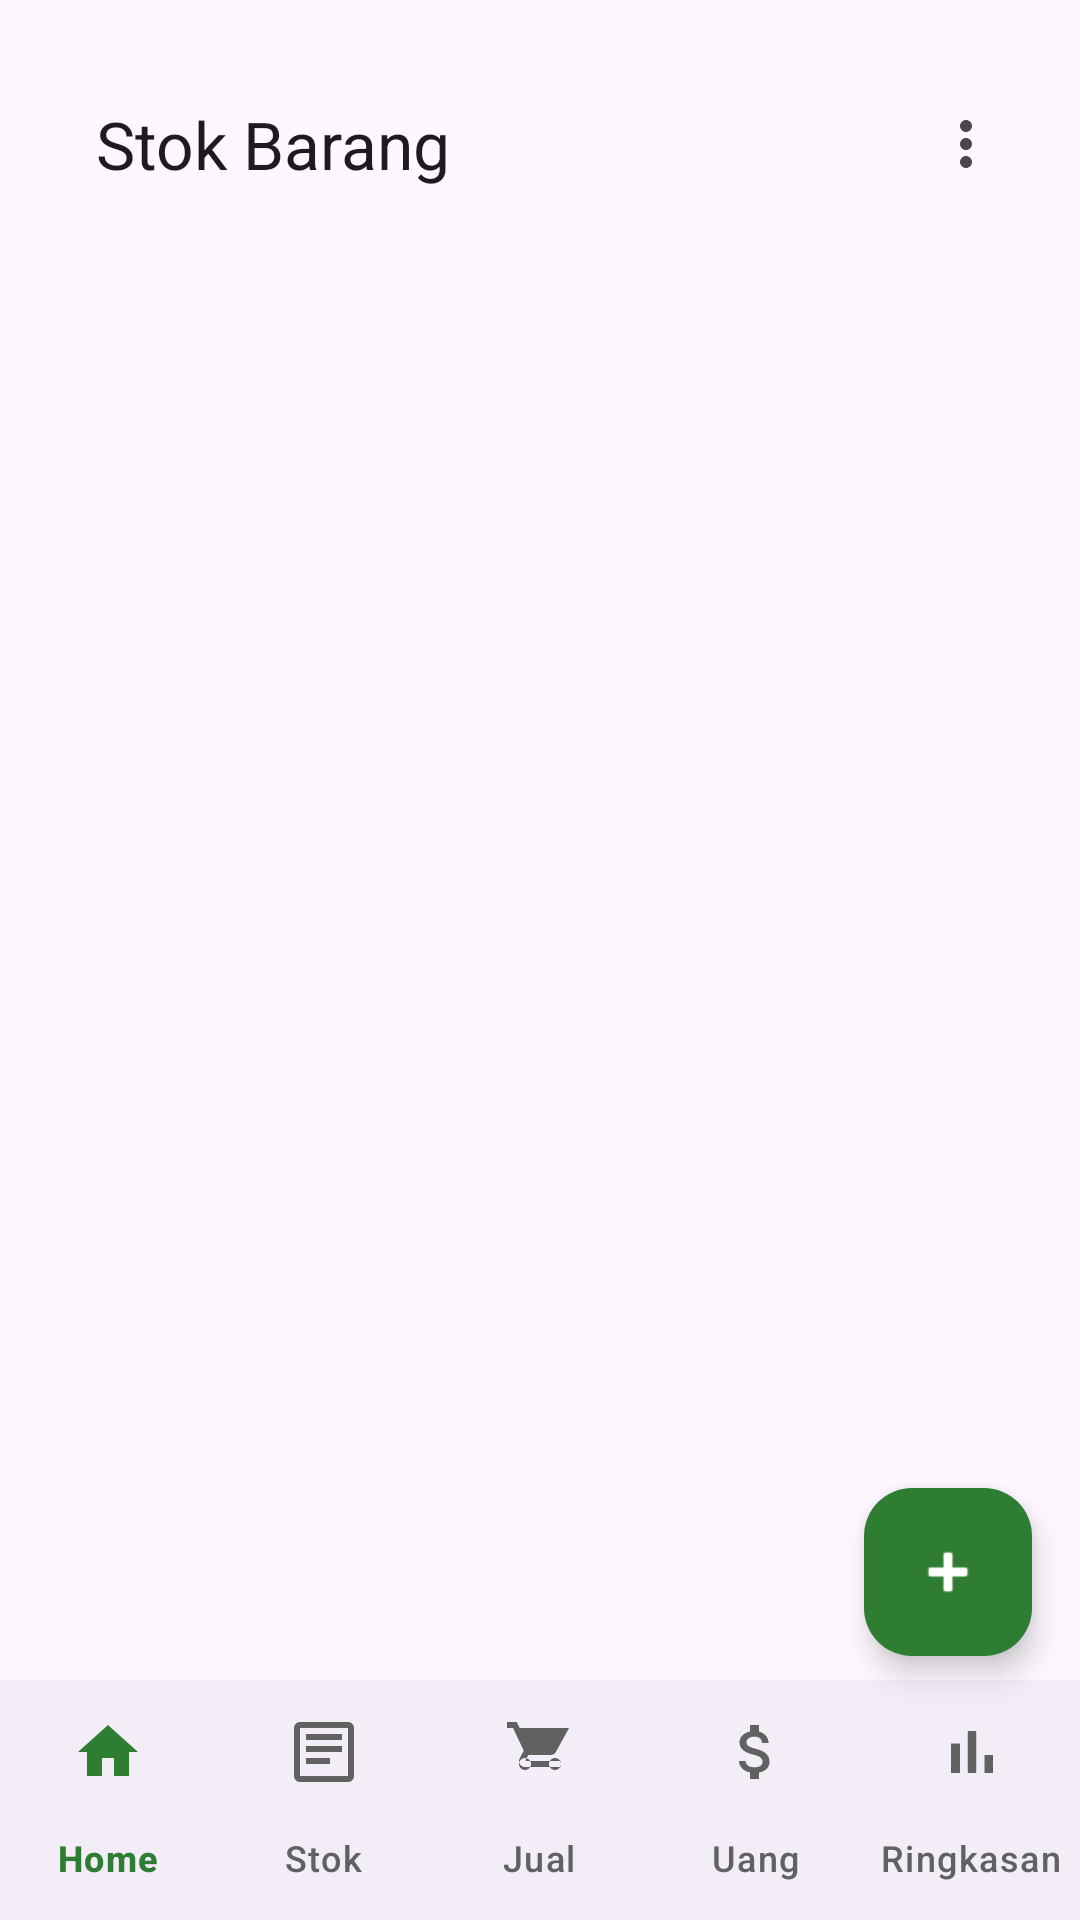

Produce the Android XML layout that renders to this screen, including the resource entries it uses.
<!-- AndroidManifest.xml: application theme Theme.WarungKu -->
<!-- res/layout/activity_stock.xml -->
<?xml version="1.0" encoding="utf-8"?>
<androidx.coordinatorlayout.widget.CoordinatorLayout xmlns:android="http://schemas.android.com/apk/res/android"
    xmlns:app="http://schemas.android.com/apk/res-auto"
    android:layout_width="match_parent"
    android:layout_height="match_parent">

    
    <include
        android:id="@+id/offlineIndicator"
        layout="@layout/layout_offline_indicator"
        android:layout_width="match_parent"
        android:layout_height="wrap_content"
        android:layout_gravity="top|center_horizontal"
        android:layout_marginTop="8dp"/>

    <LinearLayout
        android:layout_width="match_parent"
        android:layout_height="match_parent"
        android:orientation="vertical"
        android:padding="16dp">

        <com.google.android.material.appbar.MaterialToolbar
            android:id="@+id/toolbar"
            android:layout_width="match_parent"
            android:layout_height="?attr/actionBarSize"
            app:title="Stok Barang"
            app:menu="@menu/stock_toolbar_menu" />

        <androidx.recyclerview.widget.RecyclerView
            android:id="@+id/rvStock"
            android:layout_width="match_parent"
            android:layout_height="0dp"
            android:layout_weight="1"
            android:clipToPadding="false"
            android:paddingBottom="80dp"
            app:layoutManager="androidx.recyclerview.widget.LinearLayoutManager" />

    </LinearLayout>

    <com.google.android.material.floatingactionbutton.FloatingActionButton
        android:id="@+id/fabAdd"
        android:layout_width="wrap_content"
        android:layout_height="wrap_content"
        android:layout_gravity="bottom|end"
        android:layout_marginEnd="16dp"
        android:layout_marginBottom="88dp"
        app:srcCompat="@android:drawable/ic_input_add"
        app:tint="@android:color/white"
        app:backgroundTint="@color/primary"
        android:contentDescription="Tambah Barang" />

    <com.google.android.material.bottomnavigation.BottomNavigationView
        android:id="@+id/bottom_navigation"
        android:layout_width="match_parent"
        android:layout_height="wrap_content"
        android:layout_gravity="bottom"
        app:menu="@menu/bottom_nav_menu"
        app:labelVisibilityMode="labeled"
        app:itemIconTint="@color/nav_icon_color"
        app:itemTextColor="@color/nav_icon_color"
        app:itemIconSize="24dp" />

    <com.google.android.material.card.MaterialCardView
        android:id="@+id/cardCartSummary"
        android:layout_width="match_parent"
        android:layout_height="wrap_content"
        android:layout_gravity="bottom"
        android:layout_marginStart="16dp"
        android:layout_marginEnd="16dp"
        android:layout_marginBottom="80dp"
        android:visibility="gone"
        app:cardCornerRadius="16dp"
        app:cardElevation="12dp"
        app:cardBackgroundColor="@android:color/transparent">
        <LinearLayout
            android:layout_width="match_parent"
            android:layout_height="wrap_content"
            android:orientation="horizontal"
            android:padding="16dp"
            android:gravity="center_vertical"
            android:background="@drawable/bg_card_hero_gradient">
            <LinearLayout
                android:layout_width="0dp"
                android:layout_height="wrap_content"
                android:layout_weight="1"
                android:orientation="vertical">
                <TextView
                    android:id="@+id/tvCartCount"
                    android:layout_width="wrap_content"
                    android:layout_height="wrap_content"
                    android:text="0 Barang"
                    android:textColor="#FFFFFF"
                    android:textStyle="bold"
                    android:textSize="14sp"/>
                <TextView
                    android:id="@+id/tvCartTotal"
                    android:layout_width="wrap_content"
                    android:layout_height="wrap_content"
                    android:text="Rp 0"
                    android:textColor="#FFFFFF"
                    android:textSize="18sp"
                    android:textStyle="bold"/>
            </LinearLayout>
            <Button
                android:id="@+id/btnCheckout"
                android:layout_width="wrap_content"
                android:layout_height="wrap_content"
                android:text="JUAL"
                android:background="@drawable/bg_button_primary_gradient"
                android:textColor="@android:color/white"
                android:textStyle="bold"
                android:elevation="8dp"
                android:stateListAnimator="@null"
                android:paddingStart="24dp"
                android:paddingEnd="24dp"/>
        </LinearLayout>
    </com.google.android.material.card.MaterialCardView>

</androidx.coordinatorlayout.widget.CoordinatorLayout>
<!-- res/layout/layout_offline_indicator.xml (included above) -->
<?xml version="1.0" encoding="utf-8"?>
<com.google.android.material.card.MaterialCardView xmlns:android="http://schemas.android.com/apk/res/android"
    xmlns:app="http://schemas.android.com/apk/res-auto"
    android:id="@+id/cardOfflineIndicator"
    android:layout_width="match_parent"
    android:layout_height="wrap_content"
    android:layout_margin="16dp"
    app:cardBackgroundColor="@color/warning"
    app:cardCornerRadius="12dp"
    app:cardElevation="4dp"
    android:visibility="gone">

    <LinearLayout
        android:layout_width="match_parent"
        android:layout_height="wrap_content"
        android:orientation="horizontal"
        android:padding="12dp"
        android:gravity="center_vertical">

        <ImageView
            android:layout_width="24dp"
            android:layout_height="24dp"
            android:src="@android:drawable/ic_dialog_alert"
            android:tint="@android:color/white"
            android:layout_marginEnd="12dp"/>

        <TextView
            android:id="@+id/tvOfflineMessage"
            android:layout_width="0dp"
            android:layout_height="wrap_content"
            android:layout_weight="1"
            android:text="Mode Offline: Fitur pencarian produk eksternal tidak tersedia"
            android:textColor="@android:color/white"
            android:textSize="12sp"
            android:textStyle="bold"/>

        <ImageButton
            android:id="@+id/btnCloseOfflineIndicator"
            android:layout_width="32dp"
            android:layout_height="32dp"
            android:src="@android:drawable/ic_menu_close_clear_cancel"
            android:tint="@android:color/white"
            android:background="?attr/selectableItemBackgroundBorderless"
            android:contentDescription="Tutup"
            android:padding="4dp"/>

    </LinearLayout>

</com.google.android.material.card.MaterialCardView>
<!-- resources referenced by this layout -->
<resources>
  <color name="primary">#2E7D32</color>
  <color name="warning">#FF9800</color>
  <!-- drawable bg_button_primary_gradient (drawable) -->
  <?xml version="1.0" encoding="utf-8"?>
  <shape xmlns:android="http://schemas.android.com/apk/res/android"
      android:shape="rectangle">
      <gradient
          android:startColor="@color/primary"
          android:endColor="@color/primary_light"
          android:angle="135" />
      <corners android:radius="16dp" />
  </shape>
  <!-- drawable bg_card_hero_gradient (drawable) -->
  <?xml version="1.0" encoding="utf-8"?>
  <shape xmlns:android="http://schemas.android.com/apk/res/android"
      android:shape="rectangle">
      <gradient
          android:startColor="@color/primary"
          android:endColor="@color/primary_dark"
          android:angle="135" />
      <corners android:radius="20dp" />
  </shape>
  <style name="Theme.WarungKu" parent="Theme.Material3.DayNight.NoActionBar">
          
          <item name="colorPrimary">@color/primary</item>
          
          <item name="colorSecondary">@color/accent</item>
          
          <item name="android:statusBarColor">@color/primary_dark</item>
          
      </style>
  <color name="primary_light">#60AD5E</color>
  <color name="primary_dark">#1B5E20</color>
  <color name="accent">#64B5F6</color>
</resources>
